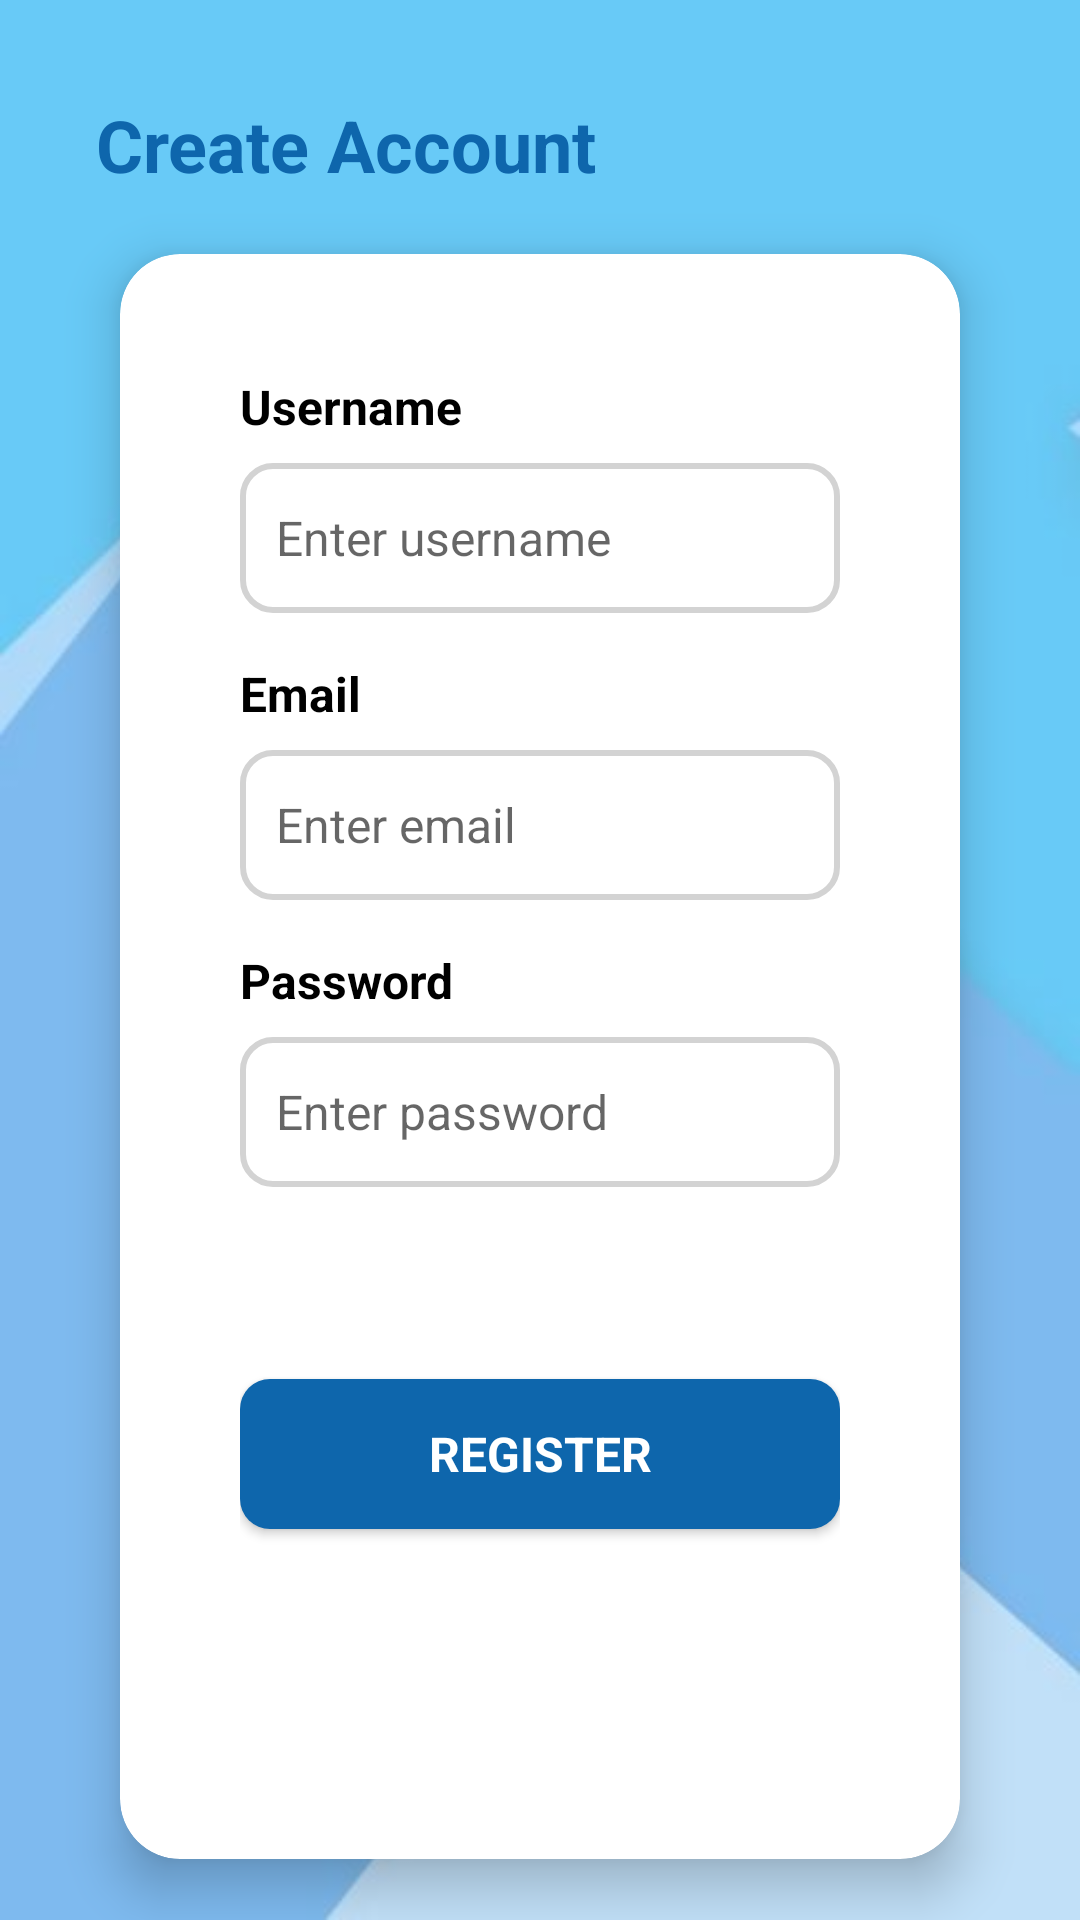

Android layout source for this screen:
<!-- AndroidManifest.xml: application theme Theme.MyApplication -->
<!-- res/layout/activity_signup.xml -->
<?xml version="1.0" encoding="utf-8"?>
<androidx.constraintlayout.widget.ConstraintLayout xmlns:android="http://schemas.android.com/apk/res/android"
    xmlns:app="http://schemas.android.com/apk/res-auto"
    xmlns:tools="http://schemas.android.com/tools"
    android:layout_width="match_parent"
    android:layout_height="match_parent"
    tools:context=".modules.login.SignupActivity"
    android:background="@drawable/screen1">
    <RelativeLayout
        android:layout_width="match_parent"
        android:layout_height="match_parent"
        android:background="#ffffff"
        android:alpha="0.4"/>

    <TextView
        android:id="@+id/textView2"
        android:layout_width="match_parent"
        android:layout_height="wrap_content"
        android:layout_marginTop="32dp"
        android:paddingLeft="32dp"
        android:text="Create Account"
        android:textColor="@color/blue"
        android:textSize="24sp"
        android:textStyle="bold"

        app:layout_constraintEnd_toEndOf="parent"
        app:layout_constraintHorizontal_bias="0.0"
        app:layout_constraintStart_toStartOf="parent"
        app:layout_constraintTop_toTopOf="parent" />

    <androidx.cardview.widget.CardView
        android:layout_width="match_parent"
        android:layout_height="wrap_content"
        android:layout_margin="40dp"
        android:elevation="10dp"
        android:padding="10dp"
        android:radius="24dp"
        app:cardCornerRadius="20dp"
        app:cardElevation="10dp"
        app:layout_constraintBottom_toBottomOf="parent"
        app:layout_constraintStart_toStartOf="parent"
        app:layout_constraintTop_toBottomOf="@+id/textView2">

        <LinearLayout
            android:layout_width="match_parent"
            android:layout_height="535dp"
            android:orientation="vertical"
            android:padding="40dp">


            <TextView
                android:id="@+id/textView8"
                android:layout_width="match_parent"
                android:layout_height="wrap_content"
                android:text="Username"
                android:textColor="#000000"
                android:textSize="16sp"
                android:textStyle="bold" />

            <EditText
                android:id="@+id/username"
                android:layout_width="match_parent"
                android:layout_height="50dp"
                android:layout_marginTop="8dp"
                android:background="@drawable/rounded_textfiled"
                android:ems="10"
                android:hint="Enter username"

                android:inputType="textPersonName"
                android:padding="12dp"
                android:textColor="#707070"
                android:textSize="16sp" />

            <TextView
                android:id="@+id/textView9"
                android:layout_width="match_parent"
                android:layout_height="wrap_content"
                android:layout_marginTop="16dp"
                android:text="Email"
                android:textColor="#000000"
                android:textSize="16sp"
                android:textStyle="bold" />

            <EditText
                android:id="@+id/email"
                android:layout_width="match_parent"
                android:layout_height="50dp"
                android:layout_marginTop="8dp"
                android:background="@drawable/rounded_textfiled"
                android:ems="10"
                android:hint="Enter email"

                android:inputType="textPersonName"
                android:padding="12dp"
                android:textColor="#707070"
                android:textSize="16sp" />

            <TextView
                android:id="@+id/textView10"
                android:layout_width="match_parent"
                android:layout_height="wrap_content"
                android:layout_marginTop="16dp"
                android:text="Password"
                android:textColor="#000000"
                android:textSize="16sp"
                android:textStyle="bold" />

            <EditText
                android:id="@+id/password"
                android:layout_width="match_parent"
                android:layout_height="50dp"
                android:layout_marginTop="8dp"
                android:background="@drawable/rounded_textfiled"
                android:ems="10"
                android:hint="Enter password"

                android:inputType="textPassword"
                android:padding="12dp"
                android:textColor="#707070"
                android:textSize="16sp" />

            <Button
                android:id="@+id/signUp"
                style="@android:style/Widget.Button"
                android:layout_width="match_parent"
                android:layout_height="50dp"
                android:layout_marginTop="64dp"
                android:background="@drawable/rounded_button"
                android:text="REGISTER"
                android:textColor="#ffffff"
                android:textSize="16sp"
                android:textStyle="bold" />
        </LinearLayout>
    </androidx.cardview.widget.CardView>

</androidx.constraintlayout.widget.ConstraintLayout>
<!-- resources referenced by this layout -->
<resources>
  <color name="blue">#0E66AC</color>
  <!-- drawable rounded_button (drawable) -->
  <?xml version="1.0" encoding="utf-8"?>
  <shape xmlns:android="http://schemas.android.com/apk/res/android"
      android:shape="rectangle">
      <solid android:color="@color/blue" />
  
      <corners android:bottomRightRadius="10dp"
          android:bottomLeftRadius="10dp"
          android:topRightRadius="10dp"
          android:topLeftRadius="10dp"/>
  </shape>
  <!-- drawable rounded_textfiled (drawable) -->
  <?xml version="1.0" encoding="utf-8"?>
  <shape xmlns:android="http://schemas.android.com/apk/res/android">
  <stroke
      android:color="#D3D3D3"
      android:width="2dp"/>
  
      <corners
      android:radius="10dp" />
  </shape>
  <!-- drawable screen1: jpg bitmap (drawable, 4763 bytes) -->
  <style name="Theme.MyApplication" parent="Theme.MaterialComponents.DayNight.NoActionBar">
          
          <item name="colorPrimary">@color/blue</item>
          <item name="colorPrimaryVariant">@color/blue</item>
          <item name="colorOnPrimary">@color/white</item>
          
          <item name="colorSecondary">@color/teal_200</item>
          <item name="colorSecondaryVariant">@color/teal_700</item>
          <item name="colorOnSecondary">@color/black</item>
          
          <item name="android:statusBarColor" tools:targetApi="l">?attr/colorPrimaryVariant</item>
          
      </style>
  <color name="white">#FFFFFFFF</color>
  <color name="teal_200">#FF03DAC5</color>
  <color name="teal_700">#FF018786</color>
  <color name="black">#FF000000</color>
</resources>
